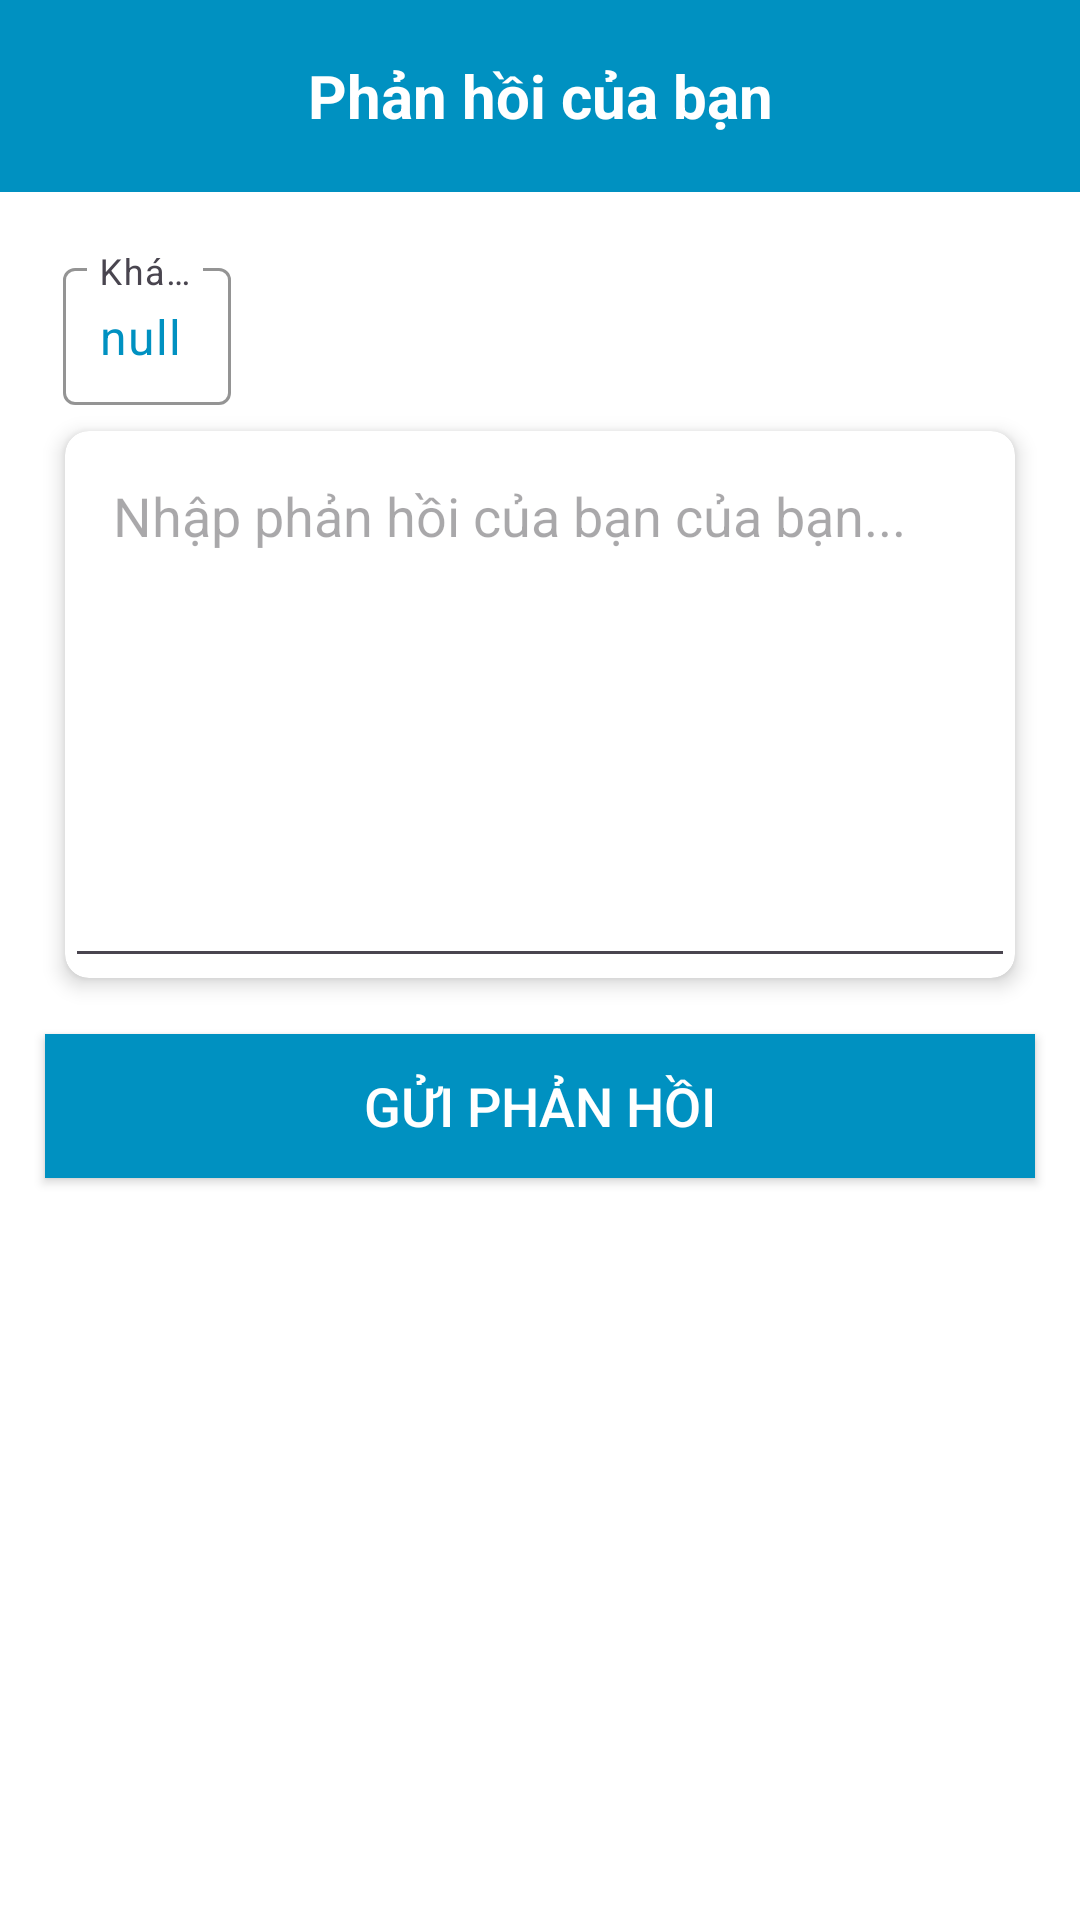

Here is an Android app screen rendered from its layout file. Give the layout XML and the strings, colors and styles it references.
<!-- AndroidManifest.xml: application theme Theme.NursingHome_Android -->
<!-- res/layout/activity_feed_back.xml -->
<?xml version="1.0" encoding="utf-8"?>
<LinearLayout xmlns:android="http://schemas.android.com/apk/res/android"
    xmlns:app="http://schemas.android.com/apk/res-auto"
    xmlns:tools="http://schemas.android.com/tools"
    android:layout_width="match_parent"
    android:layout_height="match_parent"
    android:orientation="vertical"
    tools:context=".usersubactivities.FeedBackActivity">

    <androidx.appcompat.widget.Toolbar
        android:id="@+id/toolbarFeedback"
        android:layout_width="match_parent"
        android:layout_height="?attr/actionBarSize"
        android:background="@color/colorPrimary"
        android:elevation="4dp"
        android:theme="@style/ThemeOverlay.AppCompat.ActionBar">

        <TextView
            android:layout_width="wrap_content"
            android:layout_height="wrap_content"
            android:layout_gravity="center"
            android:text="Phản hồi của bạn"
            android:textColor="@color/white"
            android:textSize="20sp"
            android:textStyle="bold" />
    </androidx.appcompat.widget.Toolbar>

    <com.google.android.material.textfield.TextInputLayout
        android:layout_width="wrap_content"
        android:layout_height="wrap_content"
        android:layout_marginTop="20dp"
        android:layout_marginLeft="21dp"
        android:layout_marginRight="15dp"
        android:hint="Khách hàng"
        app:boxBackgroundColor="@android:color/transparent"
        app:boxStrokeColor="@color/colorPrimary"
        app:hintTextColor="@color/colorPrimary">

        <com.google.android.material.textfield.TextInputEditText
            android:id="@+id/editTextNameFromFeedback"
            android:layout_width="wrap_content"
            android:layout_height="wrap_content"
            android:text="null"
            android:inputType="textPersonName"
            android:padding="12dp"
            android:focusable="false"
            android:textColor="@color/colorPrimary" />

    </com.google.android.material.textfield.TextInputLayout>

    <androidx.cardview.widget.CardView
        android:layout_width="match_parent"
        android:layout_height="wrap_content"
        android:layout_marginLeft="15dp"
        android:layout_marginRight="15dp"
        app:cardCornerRadius="8dp"
        app:cardElevation="4dp"
        app:cardPreventCornerOverlap="true"
        app:cardUseCompatPadding="true">

        <LinearLayout
            android:layout_width="match_parent"
            android:layout_height="wrap_content"
            android:background="@drawable/background_custom"
            android:orientation="vertical">
            <EditText
                android:id="@+id/commentEditText"
                android:layout_width="match_parent"
                android:layout_height="match_parent"
                android:gravity="top|start"
                android:hint="Nhập phản hồi của bạn của bạn..."
                android:minLines="7"
                android:padding="16dp" />
        </LinearLayout>
    </androidx.cardview.widget.CardView>

    <Button
        android:id="@+id/submitFeedback"
        android:layout_width="match_parent"
        android:layout_height="wrap_content"
        android:layout_marginLeft="15dp"
        android:layout_marginRight="15dp"
        android:layout_marginTop="10dp"
        android:background="@color/colorPrimary"
        android:text="Gửi phản hồi"
        android:textColor="@color/white"
        android:textSize="18sp" />
</LinearLayout>
<!-- resources referenced by this layout -->
<resources>
  <color name="colorPrimary">#0091c1</color>
  <color name="white">#FFFFFFFF</color>
  <style name="Theme.NursingHome_Android" parent="Base.Theme.NursingHome_Android" />
  <style name="Base.Theme.NursingHome_Android" parent="Theme.Material3.DayNight.NoActionBar">
          
          
          <item name="colorPrimary">@color/colorPrimary</item>
          <item name="colorPrimaryDark">@color/white</item>
  
          
          <item name="android:textColor">#000000</item>
          <item name="android:windowBackground">@color/colorBackground</item>
      </style>
  <color name="colorBackground">#FFFFFF</color>
</resources>
